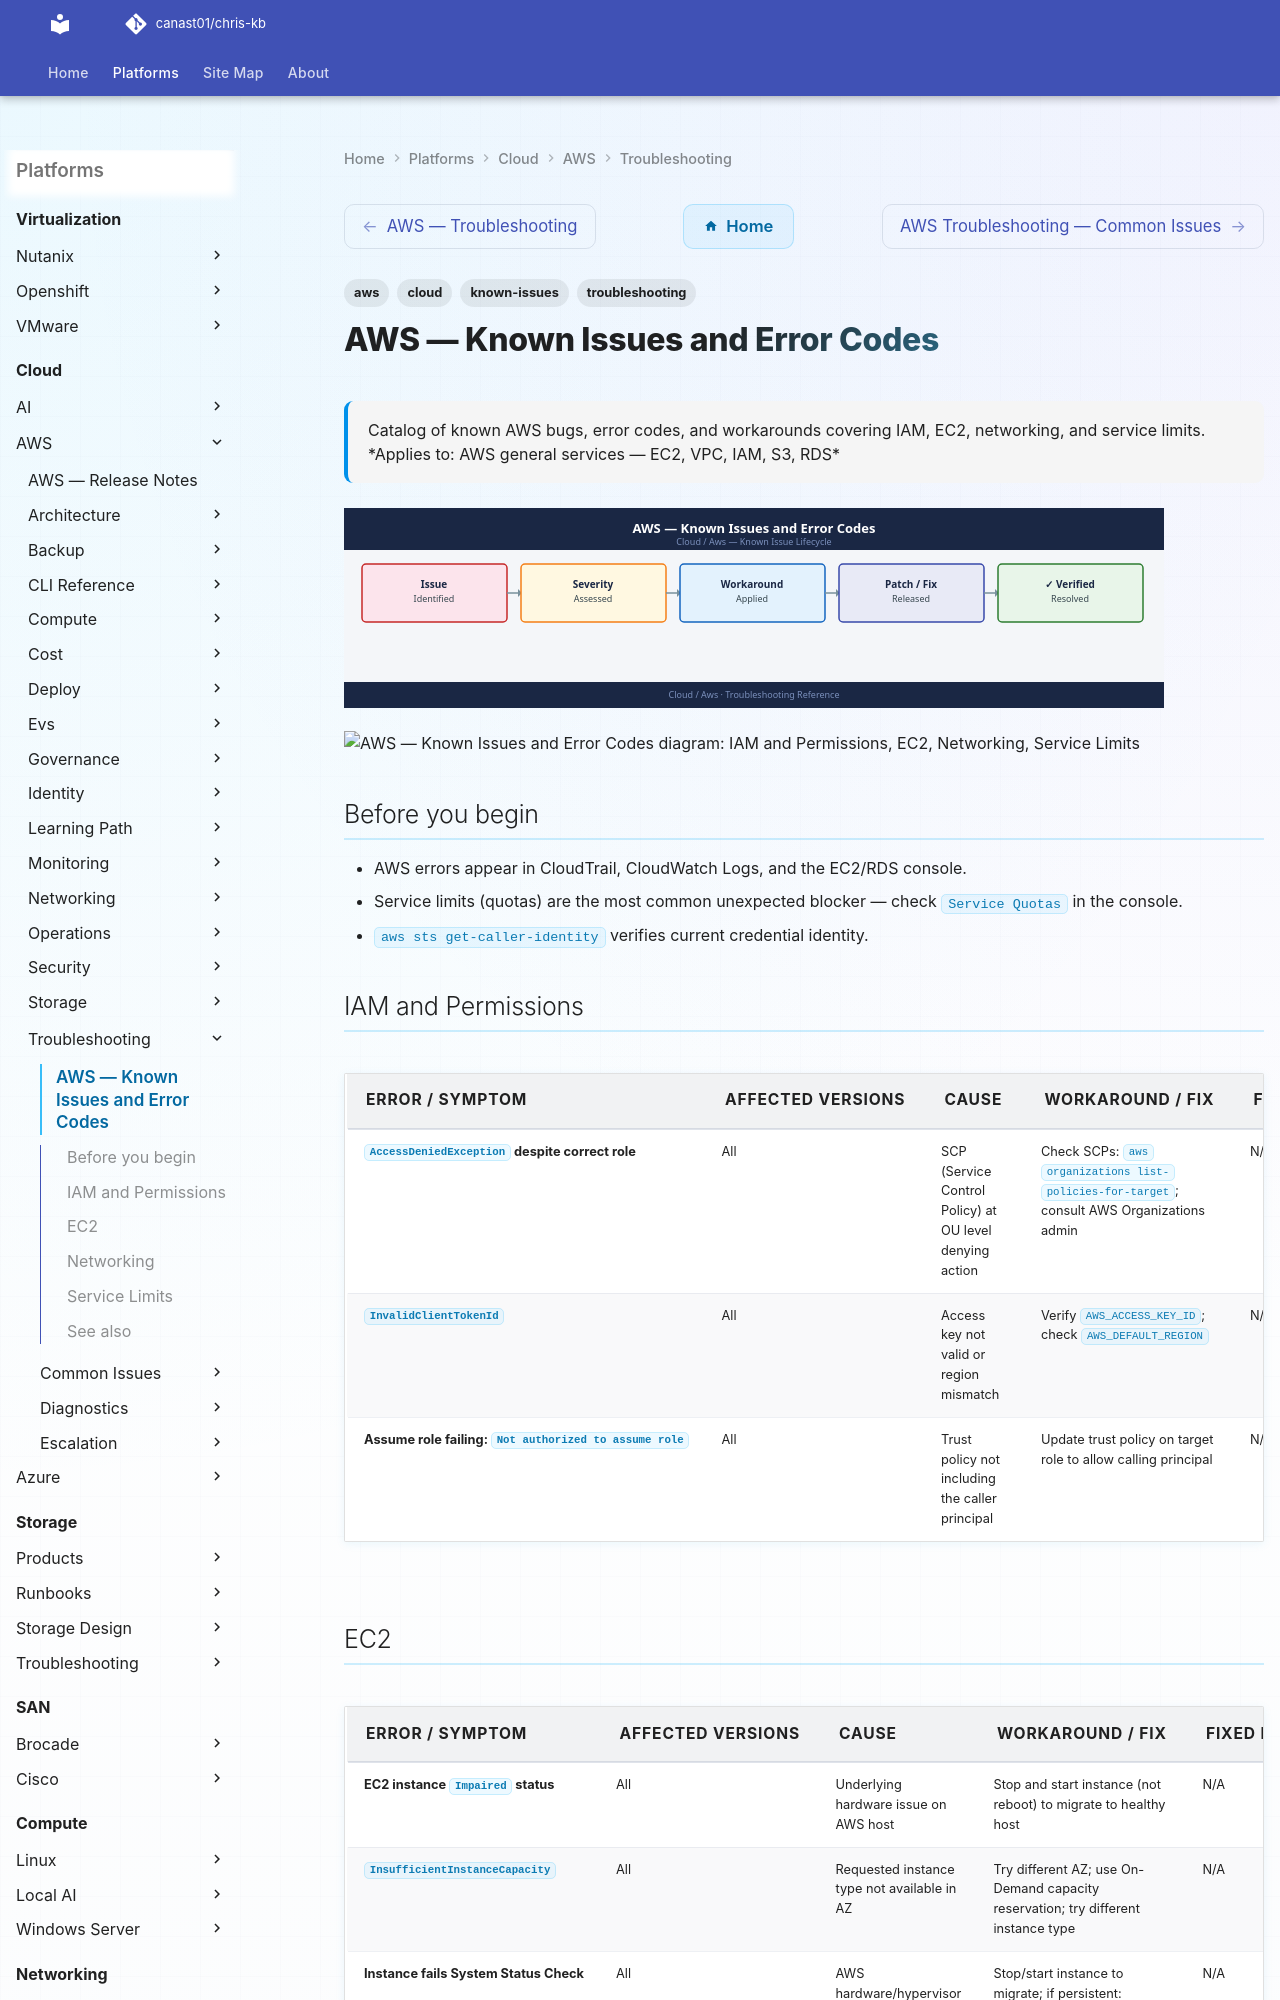

repository: canast01/chris-kb · page: cloud/aws/troubleshooting/known-issues/index.html · generator: mkdocs

---
tags:
  - troubleshooting
  - aws
  - cloud
  - known-issues
description: "Catalog of known AWS bugs, error codes, and workarounds covering IAM, EC2, networking, and service limits."
---
# AWS — Known Issues and Error Codes

<div class="kb-summary">
Catalog of known AWS bugs, error codes, and workarounds covering IAM, EC2, networking, and service limits.

*Applies to: AWS general services — EC2, VPC, IAM, S3, RDS*
</div>
![AWS — Known Issues and Error Codes](../../../assets/cloud-aws-troubleshooting-known-issues.svg)





```d2
direction: down

symptom: Identify Symptom {shape: diamond}
iam_and_permissions: "IAM and Permissions" {shape: rectangle}
ec2: "EC2" {shape: rectangle}
networking: "Networking" {shape: rectangle}
service_limits: "Service Limits" {shape: rectangle}
resolution: Resolve or Escalate {shape: oval}

symptom -> iam_and_permissions: investigate
symptom -> ec2: investigate
symptom -> networking: investigate
symptom -> service_limits: investigate
iam_and_permissions -> resolution
ec2 -> resolution
networking -> resolution
service_limits -> resolution
```

## Before you begin

- AWS errors appear in CloudTrail, CloudWatch Logs, and the EC2/RDS console.
- Service limits (quotas) are the most common unexpected blocker — check `Service Quotas` in the console.
- `aws sts get-caller-identity` verifies current credential identity.
